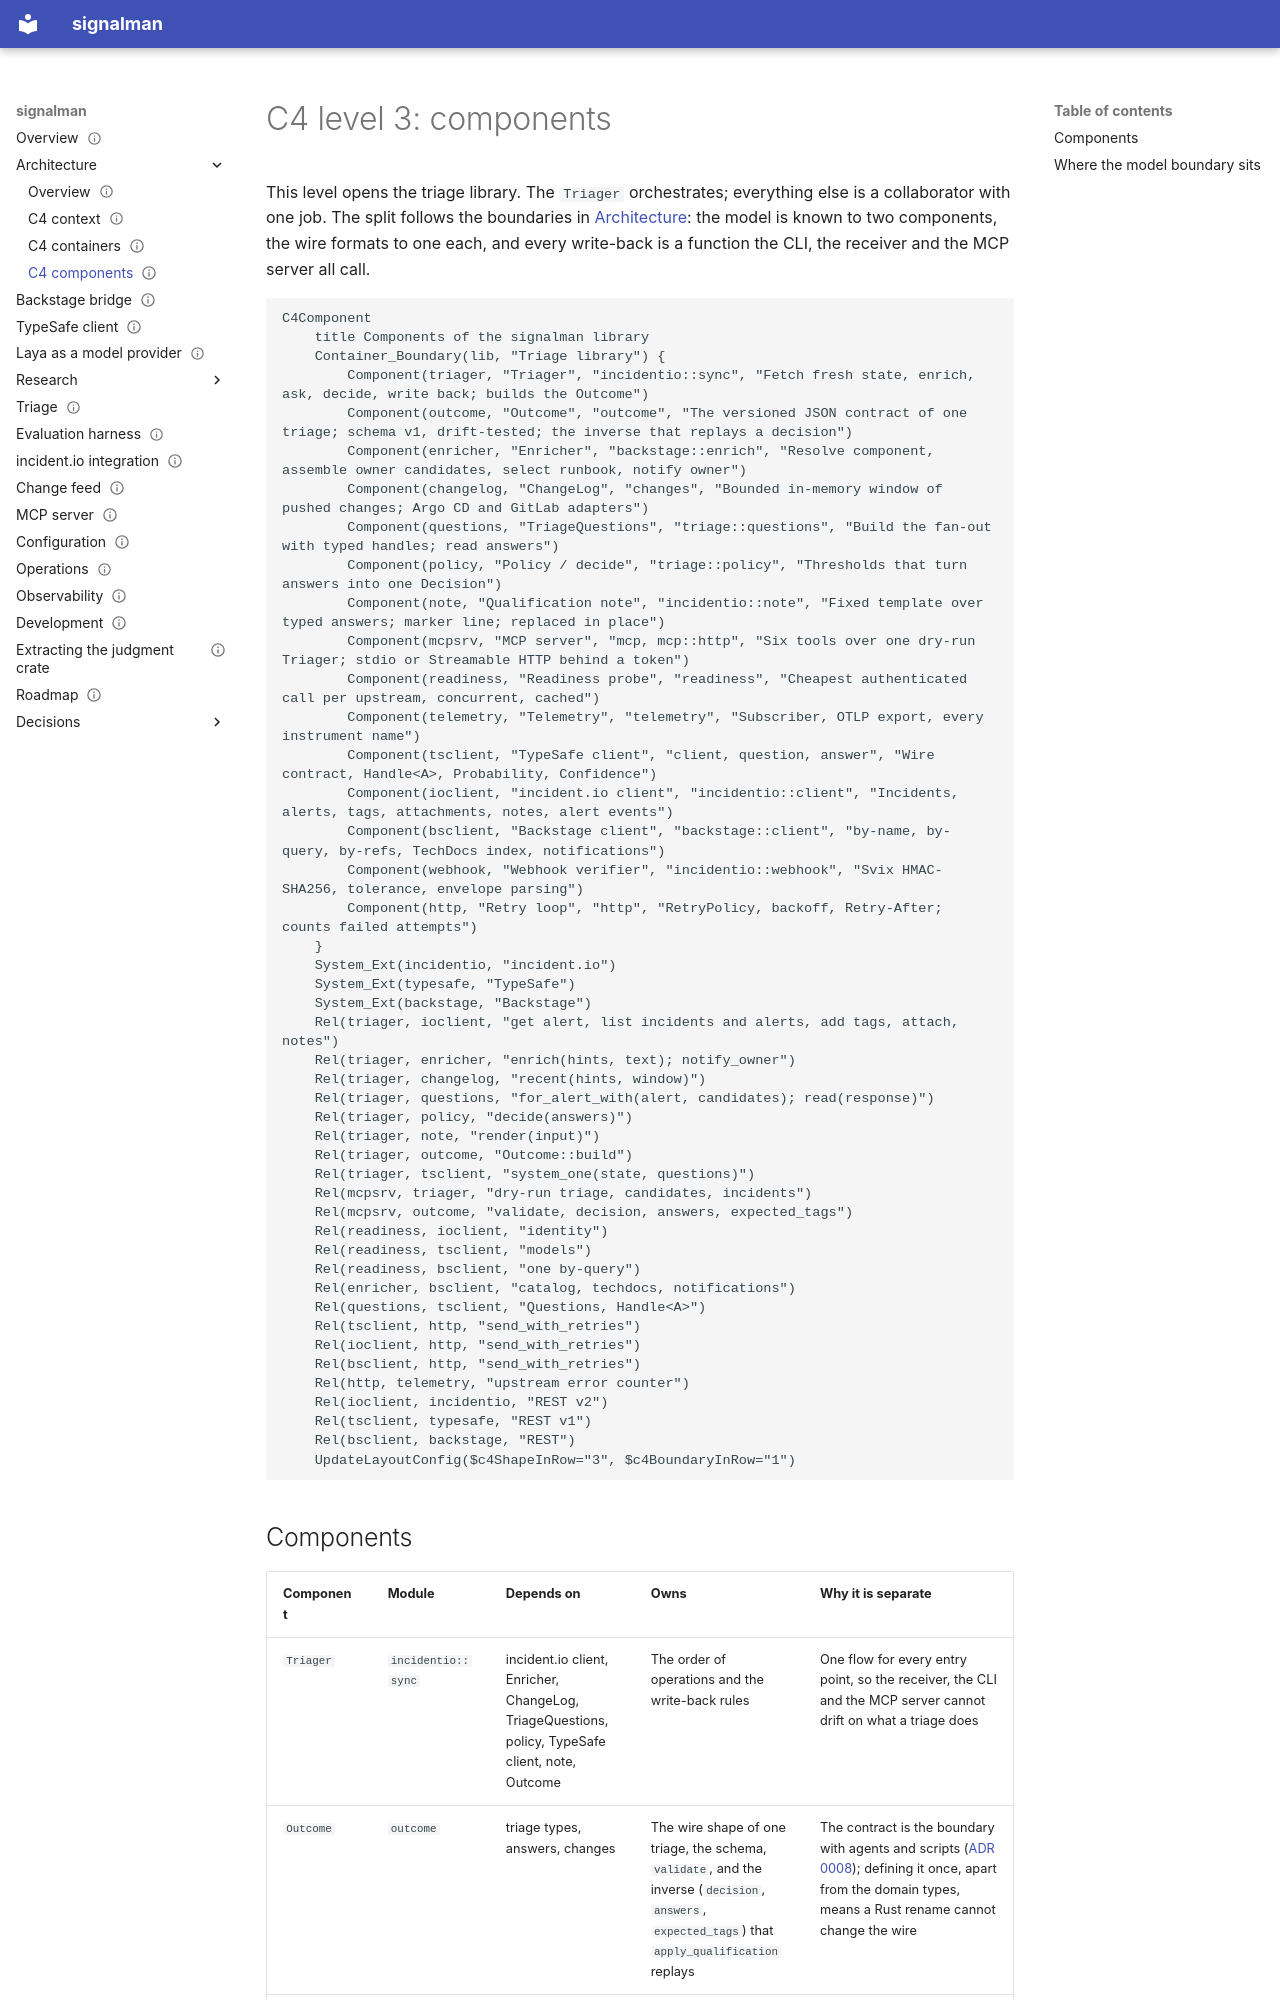

repository: chussenot/signalman · page: c4/component/index.html · generator: mkdocs

---
title: C4 level 3, components
description: Inside the signalman library, the modules that make up a triage, how they call one another, which external endpoint each client owns, and why each is a separate component.
status: current
last_reviewed: 2026-10-03
tags: [architecture, c4]
---

# C4 level 3: components

This level opens the triage library. The `Triager` orchestrates; everything else is a collaborator with one job. The split follows the boundaries in [Architecture](../architecture.md#boundaries): the model is known to two components, the wire formats to one each, and every write-back is a function the CLI, the receiver and the MCP server all call.

```mermaid
C4Component
    title Components of the signalman library
    Container_Boundary(lib, "Triage library") {
        Component(triager, "Triager", "incidentio::sync", "Fetch fresh state, enrich, ask, decide, write back; builds the Outcome")
        Component(outcome, "Outcome", "outcome", "The versioned JSON contract of one triage; schema v1, drift-tested; the inverse that replays a decision")
        Component(enricher, "Enricher", "backstage::enrich", "Resolve component, assemble owner candidates, select runbook, notify owner")
        Component(changelog, "ChangeLog", "changes", "Bounded in-memory window of pushed changes; Argo CD and GitLab adapters")
        Component(questions, "TriageQuestions", "triage::questions", "Build the fan-out with typed handles; read answers")
        Component(policy, "Policy / decide", "triage::policy", "Thresholds that turn answers into one Decision")
        Component(note, "Qualification note", "incidentio::note", "Fixed template over typed answers; marker line; replaced in place")
        Component(mcpsrv, "MCP server", "mcp, mcp::http", "Six tools over one dry-run Triager; stdio or Streamable HTTP behind a token")
        Component(readiness, "Readiness probe", "readiness", "Cheapest authenticated call per upstream, concurrent, cached")
        Component(telemetry, "Telemetry", "telemetry", "Subscriber, OTLP export, every instrument name")
        Component(tsclient, "TypeSafe client", "client, question, answer", "Wire contract, Handle<A>, Probability, Confidence")
        Component(ioclient, "incident.io client", "incidentio::client", "Incidents, alerts, tags, attachments, notes, alert events")
        Component(bsclient, "Backstage client", "backstage::client", "by-name, by-query, by-refs, TechDocs index, notifications")
        Component(webhook, "Webhook verifier", "incidentio::webhook", "Svix HMAC-SHA256, tolerance, envelope parsing")
        Component(http, "Retry loop", "http", "RetryPolicy, backoff, Retry-After; counts failed attempts")
    }
    System_Ext(incidentio, "incident.io")
    System_Ext(typesafe, "TypeSafe")
    System_Ext(backstage, "Backstage")
    Rel(triager, ioclient, "get alert, list incidents and alerts, add tags, attach, notes")
    Rel(triager, enricher, "enrich(hints, text); notify_owner")
    Rel(triager, changelog, "recent(hints, window)")
    Rel(triager, questions, "for_alert_with(alert, candidates); read(response)")
    Rel(triager, policy, "decide(answers)")
    Rel(triager, note, "render(input)")
    Rel(triager, outcome, "Outcome::build")
    Rel(triager, tsclient, "system_one(state, questions)")
    Rel(mcpsrv, triager, "dry-run triage, candidates, incidents")
    Rel(mcpsrv, outcome, "validate, decision, answers, expected_tags")
    Rel(readiness, ioclient, "identity")
    Rel(readiness, tsclient, "models")
    Rel(readiness, bsclient, "one by-query")
    Rel(enricher, bsclient, "catalog, techdocs, notifications")
    Rel(questions, tsclient, "Questions, Handle<A>")
    Rel(tsclient, http, "send_with_retries")
    Rel(ioclient, http, "send_with_retries")
    Rel(bsclient, http, "send_with_retries")
    Rel(http, telemetry, "upstream error counter")
    Rel(ioclient, incidentio, "REST v2")
    Rel(tsclient, typesafe, "REST v1")
    Rel(bsclient, backstage, "REST")
    UpdateLayoutConfig($c4ShapeInRow="3", $c4BoundaryInRow="1")
```
